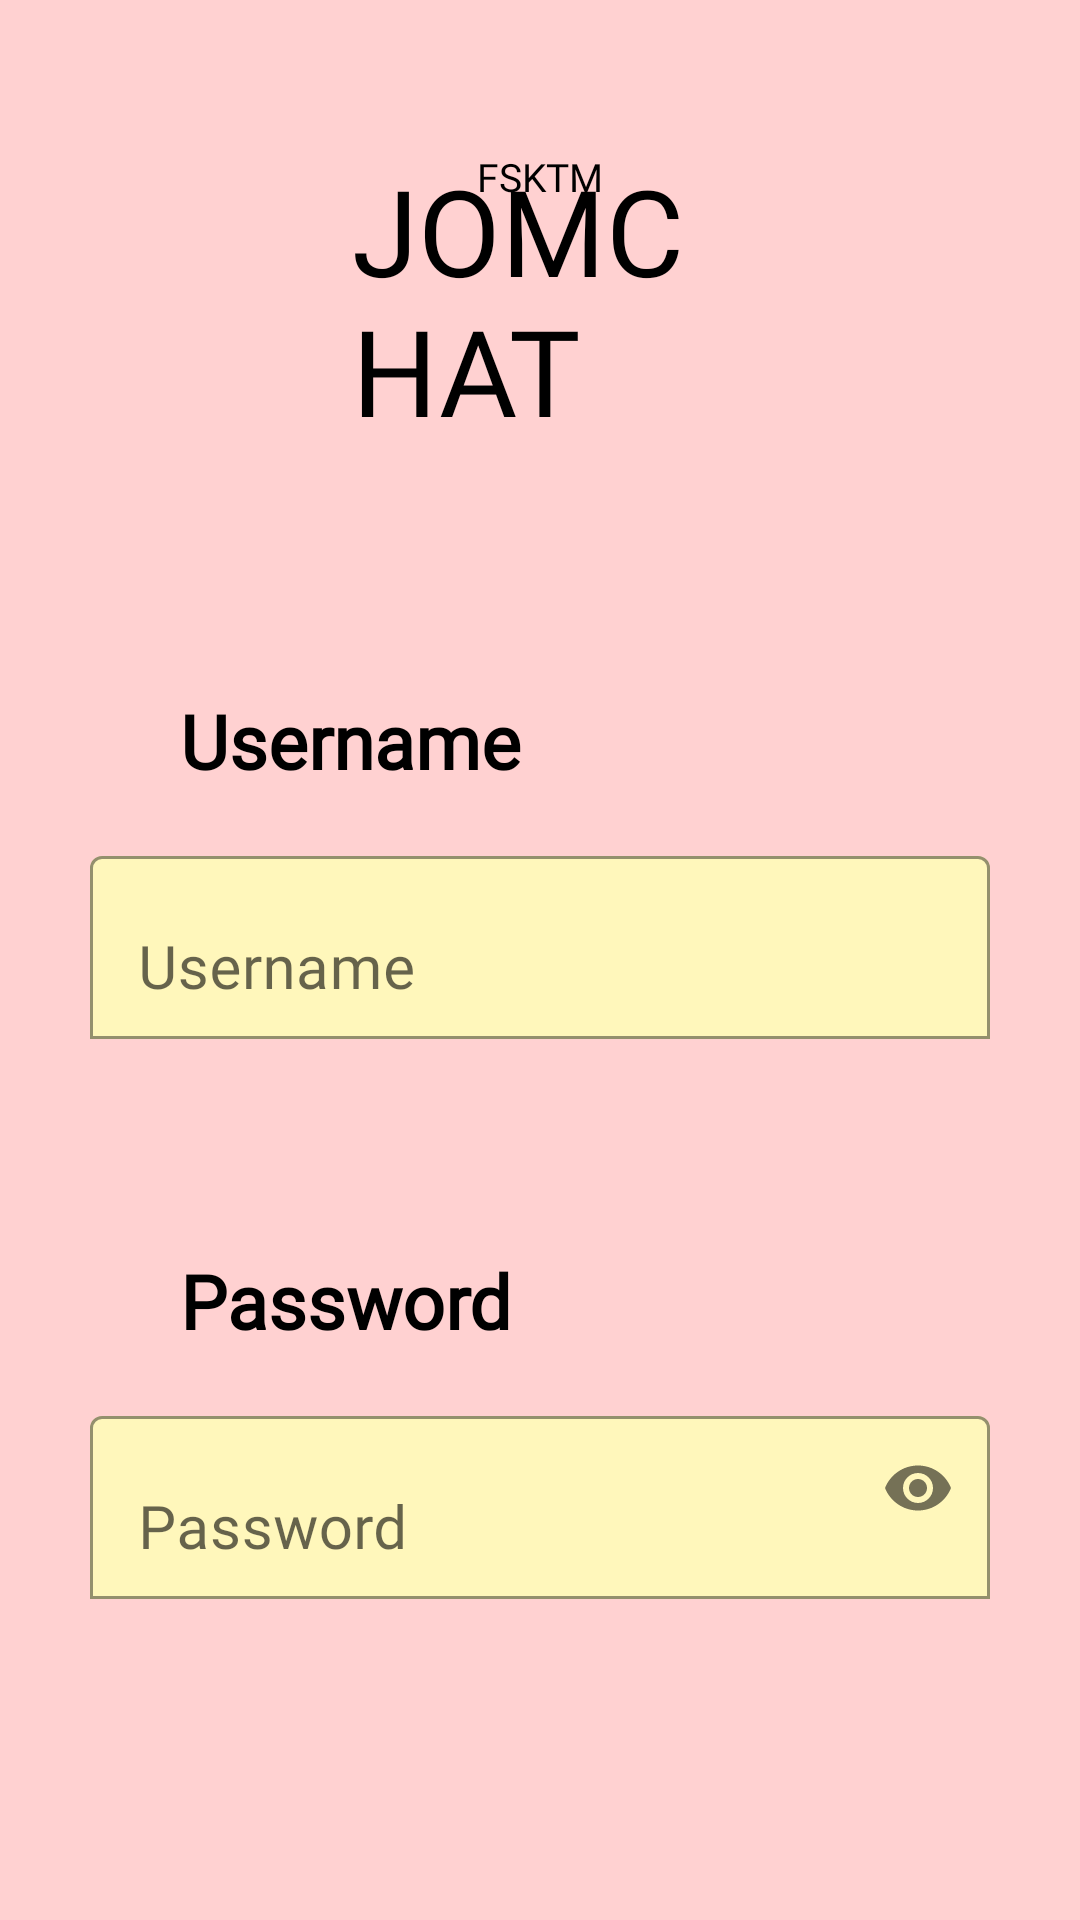

The Android layout XML behind this screen, and the referenced resources:
<!-- AndroidManifest.xml: application theme Theme.JOMCHAT -->
<!-- res/layout/activity_login.xml -->
<?xml version="1.0" encoding="utf-8"?>
<RelativeLayout xmlns:android="http://schemas.android.com/apk/res/android"
    xmlns:app="http://schemas.android.com/apk/res-auto"
    xmlns:tools="http://schemas.android.com/tools"
    android:id="@+id/RLLoginAct"
    android:layout_width="match_parent"
    android:layout_height="match_parent"
    tools:context=".LoginActivity"
    style="@style/SCREEN">

    <TextView
        android:id="@+id/textView3"
        android:layout_width="wrap_content"
        android:layout_height="wrap_content"
        android:text="FSKTM"
        style="@style/TEXT"
        android:textSize="13sp"
        android:fontFamily="@font/droid_sans_mono"
        android:layout_centerHorizontal="true"
        android:layout_marginTop="50dp"/>

    <TextView
        android:id="@+id/TV_Login"
        android:layout_width="125dp"
        android:layout_height="wrap_content"
        android:layout_centerHorizontal="true"
        android:layout_marginTop="50dp"
        android:fontFamily="@font/bangers"
        android:text="JOMCHAT"
        style="@style/TEXT"
        android:textSize="40sp" />

    <TextView
        android:id="@+id/TV_username"
        android:layout_width="wrap_content"
        android:layout_height="wrap_content"
        android:layout_below="@+id/TV_Login"
        android:layout_alignParentLeft="true"
        android:layout_marginLeft="60dp"
        android:layout_marginTop="80dp"
        android:fontFamily="@font/droid_sans_mono"
        android:text="Username"
        style="@style/TEXT"
        android:textSize="25sp"
        android:textStyle="bold" />

    <com.google.android.material.textfield.TextInputLayout
        android:id="@+id/username_login"
        style="@style/TEXTINPUTLAYOUT"
        android:layout_width="300dp"
        android:layout_height="wrap_content"
        android:layout_below="@+id/TV_Login"
        android:layout_centerHorizontal="true"
        android:layout_marginTop="130dp"
        android:hint="Username"
        app:boxBackgroundMode="outline"
        app:endIconMode="clear_text"
        app:errorEnabled="true">

        <com.google.android.material.textfield.TextInputEditText
            android:id="@+id/enter_username"
            android:layout_width="300dp"
            android:layout_height="wrap_content"
            android:fontFamily="@font/droid_sans_mono"
            android:inputType="text"
            android:textSize="20sp" />

    </com.google.android.material.textfield.TextInputLayout>

    <com.google.android.material.textfield.TextInputLayout
        android:id="@+id/password_login"
        style="@style/TEXTINPUTLAYOUT"
        android:layout_width="300dp"
        android:layout_height="wrap_content"
        android:layout_below="@+id/username_login"
        android:layout_centerHorizontal="true"
        android:layout_marginTop="100dp"
        android:hint="Password"
        app:boxBackgroundMode="outline"
        app:endIconMode="password_toggle"
        app:errorEnabled="true">

        <com.google.android.material.textfield.TextInputEditText
            android:id="@+id/enter_password"
            android:layout_width="300dp"
            android:layout_height="wrap_content"
            android:fontFamily="@font/droid_sans_mono"
            android:inputType="textPassword"
            android:textSize="20sp" />
    </com.google.android.material.textfield.TextInputLayout>

    <TextView
        android:id="@+id/TV_password"
        android:layout_width="wrap_content"
        android:layout_height="wrap_content"
        android:layout_below="@+id/username_login"
        android:layout_alignParentLeft="true"
        android:layout_marginLeft="60dp"
        android:layout_marginTop="50dp"
        android:fontFamily="@font/droid_sans_mono"
        android:text="Password"
        style="@style/TEXT"
        android:textSize="25sp"
        android:textStyle="bold" />

    <Button
        android:id="@+id/btn_signup"
        android:layout_width="140dp"
        android:layout_height="60dp"
        android:layout_below="@id/password_login"
        android:layout_alignParentLeft="true"
        android:layout_marginLeft="30dp"
        android:layout_marginTop="100dp"
        style="@style/BUTTON"
        android:fontFamily="@font/droid_sans_mono"
        android:text="Sign Up"
        android:textSize="20sp"
        android:textStyle="bold"
        app:cornerRadius="10dp"
        />

    <Button
        android:id="@+id/btn_login"
        android:layout_width="130dp"
        android:layout_height="60dp"
        android:layout_below="@id/password_login"
        android:layout_alignParentRight="true"
        android:layout_marginTop="100dp"
        android:layout_marginRight="30dp"
        style="@style/BUTTON2"
        android:fontFamily="@font/droid_sans_mono"
        android:text="Login"
        android:textSize="20sp"
        android:textStyle="bold"
        app:cornerRadius="10dp" />

</RelativeLayout>
<!-- resources referenced by this layout -->
<resources>
  <style name="BUTTON">
          <item name="android:backgroundTint">#FFF7BB</item>
          <item name="android:textColor">#8B90FF</item>
      </style>
  <style name="BUTTON2">
          <item name="android:backgroundTint">#8B90FF</item>
          <item name="android:textColor">#FFF7BB</item>
      </style>
  <style name="SCREEN">
          <item name="android:background">#FFD1D1</item>
      </style>
  <style name="TEXT">
          <item name="android:textColor">#000000</item>
      </style>
  <style name="TEXTINPUTLAYOUT">
          <item name="boxStrokeColor">@color/purple_500</item>
          <item name="boxBackgroundColor">#FFF7BB</item>
          <item name="textInputOutlinedStyle"> @style/Widget.MaterialComponents.TextInputLayout.OutlinedBox</item>
      </style>
  <style name="Theme.JOMCHAT" parent="Theme.MaterialComponents.DayNight.DarkActionBar">
          
          <item name="colorPrimary">@color/purple_500</item>
          <item name="colorPrimaryVariant">@color/purple_700</item>
          <item name="colorOnPrimary">@color/white</item>
          
          <item name="colorSecondary">@color/teal_200</item>
          <item name="colorSecondaryVariant">@color/teal_700</item>
          <item name="colorOnSecondary">@color/black</item>
          
          <item name="android:statusBarColor">?attr/colorPrimaryVariant</item>
          
  
      </style>
  <color name="purple_500">#FF6200EE</color>
  <color name="purple_700">#FF3700B3</color>
  <color name="white">#FFFFFFFF</color>
  <color name="teal_200">#FF03DAC5</color>
  <color name="teal_700">#FF018786</color>
  <color name="black">#FF000000</color>
</resources>
